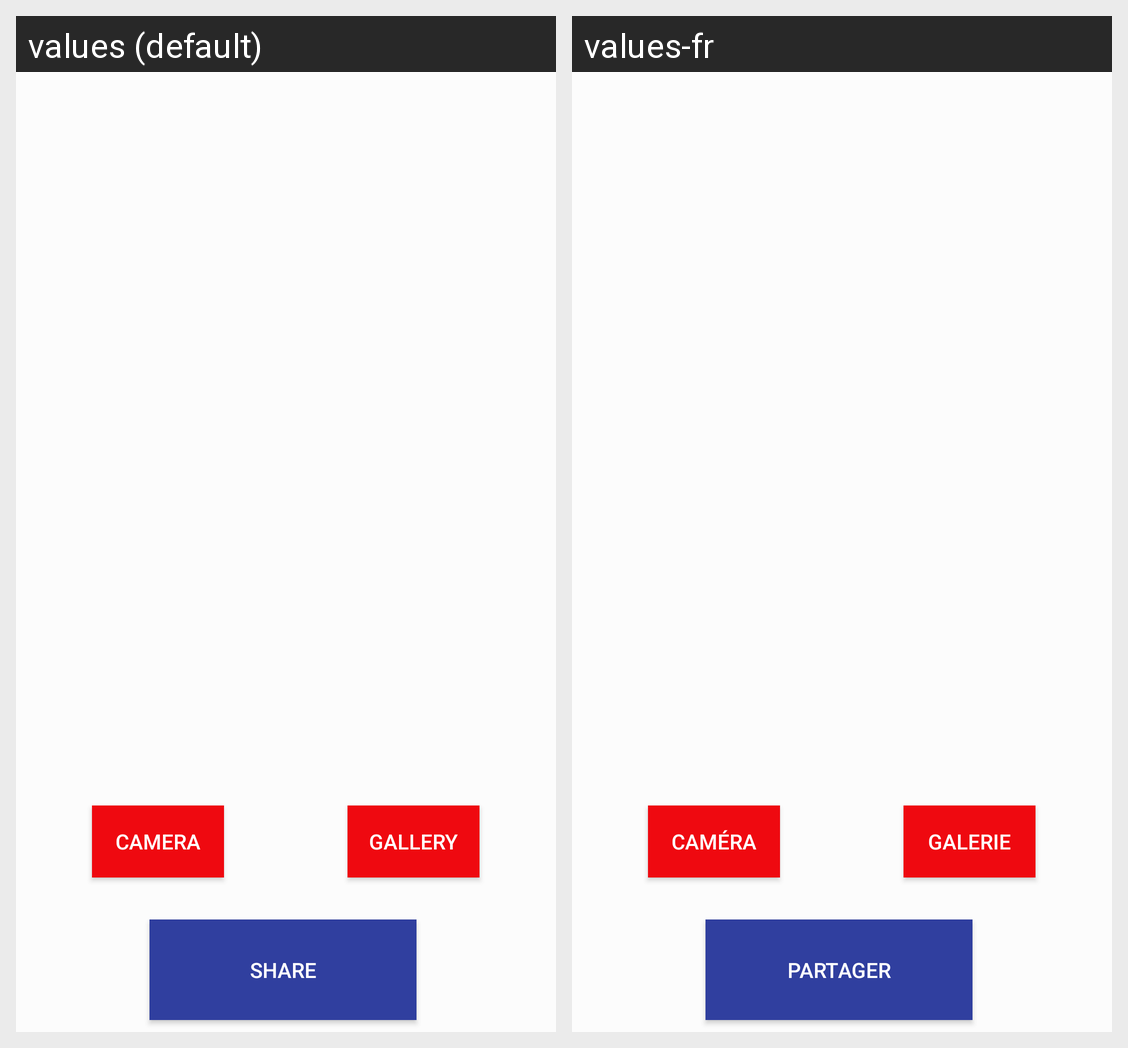

Translations of the strings shown on this Android screen, per locale in the grid:
Android screen res/layout/activity_camera_option.xml rendered under 2 locales, left to right: values (default), values-fr. Device: Nexus 5 (rendered at 1080×1920; each locale shown at half size, 540×960, under a caption strip naming it); theme AppTheme.
Strings drawn on this screen, with the default value and each locale's value (text and hints the layout hard-codes, and strings that could not be matched under every locale, appear in the picture but are not listed):

share
  values: SHARE
  values-fr: PARTAGER

camera
  values: Camera
  values-fr: Caméra

gallery
  values: Gallery
  values-fr: Galerie
